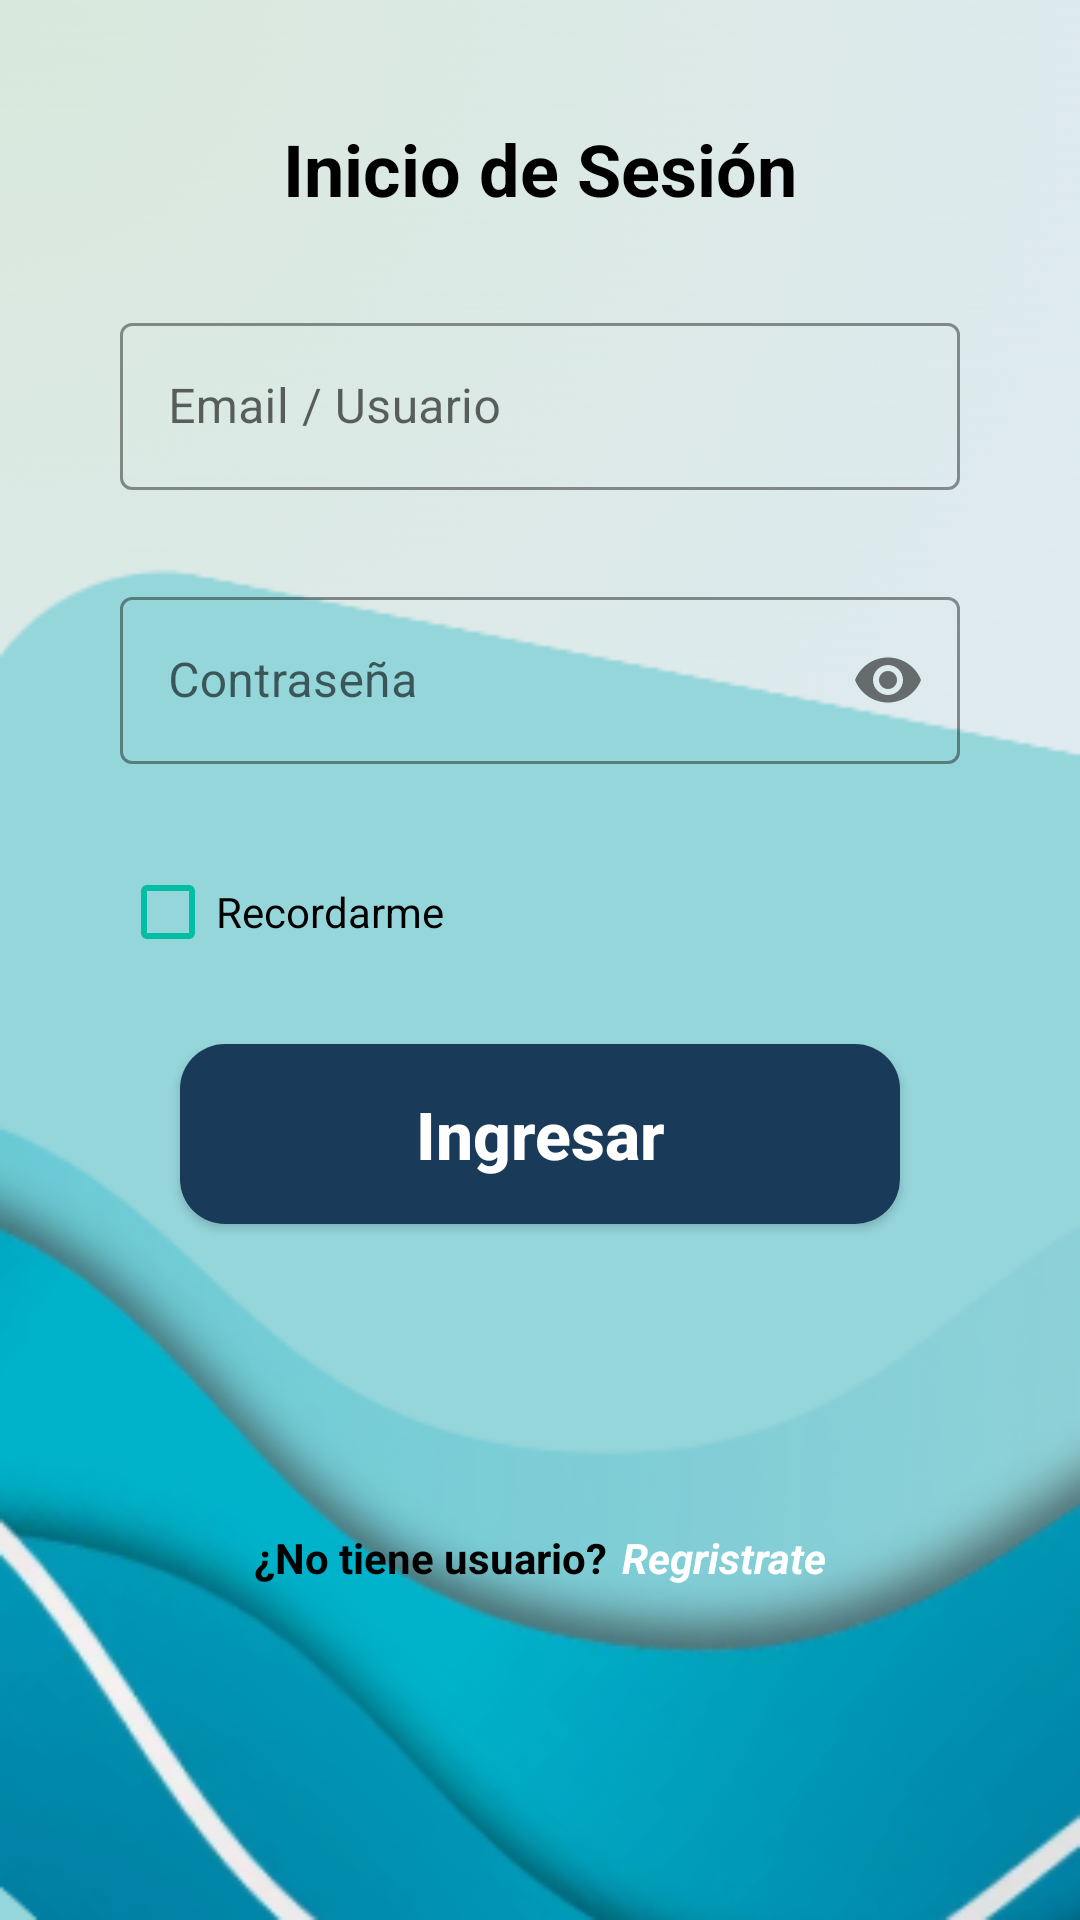

Android layout source for this screen:
<!-- AndroidManifest.xml: application theme Theme.GastoFacil -->
<!-- res/layout/activity_inicio_sesion.xml -->
<?xml version="1.0" encoding="utf-8"?>
<ScrollView xmlns:android="http://schemas.android.com/apk/res/android"
    xmlns:app="http://schemas.android.com/apk/res-auto"
    xmlns:tools="http://schemas.android.com/tools"
    android:layout_width="match_parent"
    android:layout_height="match_parent"
    android:background="@drawable/fondo_1"
    android:fillViewport="true"
    tools:context=".inicioSesion">

    <androidx.constraintlayout.widget.ConstraintLayout
        android:layout_width="match_parent"
        android:layout_height="wrap_content"
        android:padding="20dp">

        <TextView
            android:id="@+id/tvTitle"
            android:layout_width="wrap_content"
            android:layout_height="wrap_content"
            android:layout_marginTop="20dp"
            android:text="@string/login_title"
            android:textColor="@color/black"
            android:textSize="24sp"
            android:textStyle="bold"
            app:layout_constraintEnd_toEndOf="parent"
            app:layout_constraintStart_toStartOf="parent"
            app:layout_constraintTop_toTopOf="parent" />

        <ImageView
            android:id="@+id/ivLogo"
            android:layout_width="0dp"
            android:layout_height="wrap_content"
            android:layout_marginTop="10dp"
            android:adjustViewBounds="true"
            android:maxWidth="160dp"
            android:maxHeight="140dp"
            android:src="@drawable/icono"
            android:clickable="true"
            android:focusable="true"
            app:layout_constraintEnd_toEndOf="parent"
            app:layout_constraintStart_toStartOf="parent"
            app:layout_constraintTop_toBottomOf="@id/tvTitle"
            app:layout_constraintWidth_percent="0.4" />

        <com.google.android.material.textfield.TextInputLayout
            android:id="@+id/tilUser"
            style="@style/Widget.MaterialComponents.TextInputLayout.OutlinedBox"
            android:layout_width="0dp"
            android:layout_height="wrap_content"
            android:layout_marginHorizontal="20dp"
            android:layout_marginTop="20dp"
            android:hint="@string/email_user_label"
            app:hintTextColor="@color/black"
            app:boxStrokeColor="@color/button_blue"
            app:errorEnabled="true"
            app:layout_constraintEnd_toEndOf="parent"
            app:layout_constraintStart_toStartOf="parent"
            app:layout_constraintTop_toBottomOf="@id/ivLogo">

            <com.google.android.material.textfield.TextInputEditText
                android:id="@+id/etUser"
                android:layout_width="match_parent"
                android:layout_height="wrap_content"
                android:inputType="textEmailAddress"
                android:imeOptions="actionNext"
                android:textColor="@color/black"
                android:textSize="16sp" />
        </com.google.android.material.textfield.TextInputLayout>

        <com.google.android.material.textfield.TextInputLayout
            android:id="@+id/tilPassword"
            style="@style/Widget.MaterialComponents.TextInputLayout.OutlinedBox"
            android:layout_width="0dp"
            android:layout_height="wrap_content"
            android:layout_marginHorizontal="20dp"
            android:layout_marginTop="10dp"
            android:hint="@string/password_label"
            app:hintTextColor="@color/black"
            app:boxStrokeColor="@color/button_blue"
            app:passwordToggleEnabled="true"
            app:errorEnabled="true"
            app:layout_constraintEnd_toEndOf="parent"
            app:layout_constraintStart_toStartOf="parent"
            app:layout_constraintTop_toBottomOf="@id/tilUser">

            <com.google.android.material.textfield.TextInputEditText
                android:id="@+id/etPassword"
                android:layout_width="match_parent"
                android:layout_height="wrap_content"
                android:inputType="textPassword"
                android:imeOptions="actionDone"
                android:textColor="@color/black"
                android:textSize="16sp" />
        </com.google.android.material.textfield.TextInputLayout>

        <CheckBox
            android:id="@+id/cbRememberMe"
            android:layout_width="wrap_content"
            android:layout_height="wrap_content"
            android:layout_marginTop="5dp"
            android:text="@string/login_remember_me"
            android:textColor="@color/black"
            android:buttonTint="@color/nav_active"
            app:layout_constraintStart_toStartOf="@+id/tilPassword"
            app:layout_constraintTop_toBottomOf="@+id/tilPassword" />

        <androidx.appcompat.widget.AppCompatButton
            android:id="@+id/btnIngresar"
            android:layout_width="0dp"
            android:layout_height="60dp"
            android:layout_marginHorizontal="40dp"
            android:layout_marginTop="20dp"
            android:background="@drawable/rounded_button"
            android:text="@string/login_button"
            android:textAllCaps="false"
            android:textColor="@color/white"
            android:textSize="22sp"
            android:textStyle="bold"
            app:layout_constraintEnd_toEndOf="parent"
            app:layout_constraintStart_toStartOf="parent"
            app:layout_constraintTop_toBottomOf="@id/cbRememberMe" />

        <ProgressBar
            android:id="@+id/pbLogin"
            android:layout_width="40dp"
            android:layout_height="40dp"
            android:visibility="gone"
            android:indeterminateTint="@color/nav_active"
            app:layout_constraintBottom_toBottomOf="@+id/btnIngresar"
            app:layout_constraintEnd_toEndOf="@+id/btnIngresar"
            app:layout_constraintStart_toStartOf="@+id/btnIngresar"
            app:layout_constraintTop_toTopOf="@+id/btnIngresar" />

        <LinearLayout
            android:layout_width="wrap_content"
            android:layout_height="wrap_content"
            android:layout_marginTop="30dp"
            android:layout_marginBottom="20dp"
            android:orientation="horizontal"
            app:layout_constraintBottom_toBottomOf="parent"
            app:layout_constraintEnd_toEndOf="parent"
            app:layout_constraintStart_toStartOf="parent"
            app:layout_constraintTop_toBottomOf="@id/btnIngresar">

            <TextView
                android:layout_width="wrap_content"
                android:layout_height="wrap_content"
                android:text="@string/no_account_text"
                android:textColor="@color/black"
                android:textStyle="bold" />

            <TextView
                android:id="@+id/tvRegister"
                android:layout_width="wrap_content"
                android:layout_height="wrap_content"
                android:layout_marginStart="5dp"
                android:text="@string/register_text"
                android:textColor="@color/white"
                android:textStyle="bold|italic" />
        </LinearLayout>

    </androidx.constraintlayout.widget.ConstraintLayout>
</ScrollView>
<!-- resources referenced by this layout -->
<resources>
  <color name="black">#FF000000</color>
  <color name="button_blue">#1A3A5A</color>
  <color name="nav_active">#00BFA5</color>
  <color name="white">#FFFFFFFF</color>
  <!-- drawable fondo_1: png bitmap (drawable, 62071 bytes) -->
  <!-- drawable rounded_button (drawable) -->
  <?xml version="1.0" encoding="utf-8"?>
  <shape xmlns:android="http://schemas.android.com/apk/res/android">
      <solid android:color="@color/button_blue" />
      <corners android:radius="15dp" />
  </shape>
  <string name="email_user_label">Email / Usuario</string>
  <string name="login_button">Ingresar</string>
  <string name="login_remember_me">Recordarme</string>
  <string name="login_title">Inicio de Sesión</string>
  <string name="no_account_text">¿No tiene usuario? </string>
  <string name="password_label">Contraseña</string>
  <string name="register_text">Regristrate</string>
  <style name="Theme.GastoFacil" parent="Theme.MaterialComponents.DayNight.NoActionBar">
          
          <item name="colorPrimary">@color/purple_500</item>
          <item name="colorPrimaryVariant">@color/purple_700</item>
          <item name="colorOnPrimary">@color/white</item>
          
          <item name="colorSecondary">@color/teal_200</item>
          <item name="colorSecondaryVariant">@color/teal_700</item>
          <item name="colorOnSecondary">@color/black</item>
          
          <item name="android:statusBarColor">?attr/colorPrimaryVariant</item>
          
      </style>
  <color name="purple_500">#203053</color>
  <color name="purple_700">#FF3700B3</color>
  <color name="teal_200">#FF03DAC5</color>
  <color name="teal_700">#FF018786</color>
</resources>
